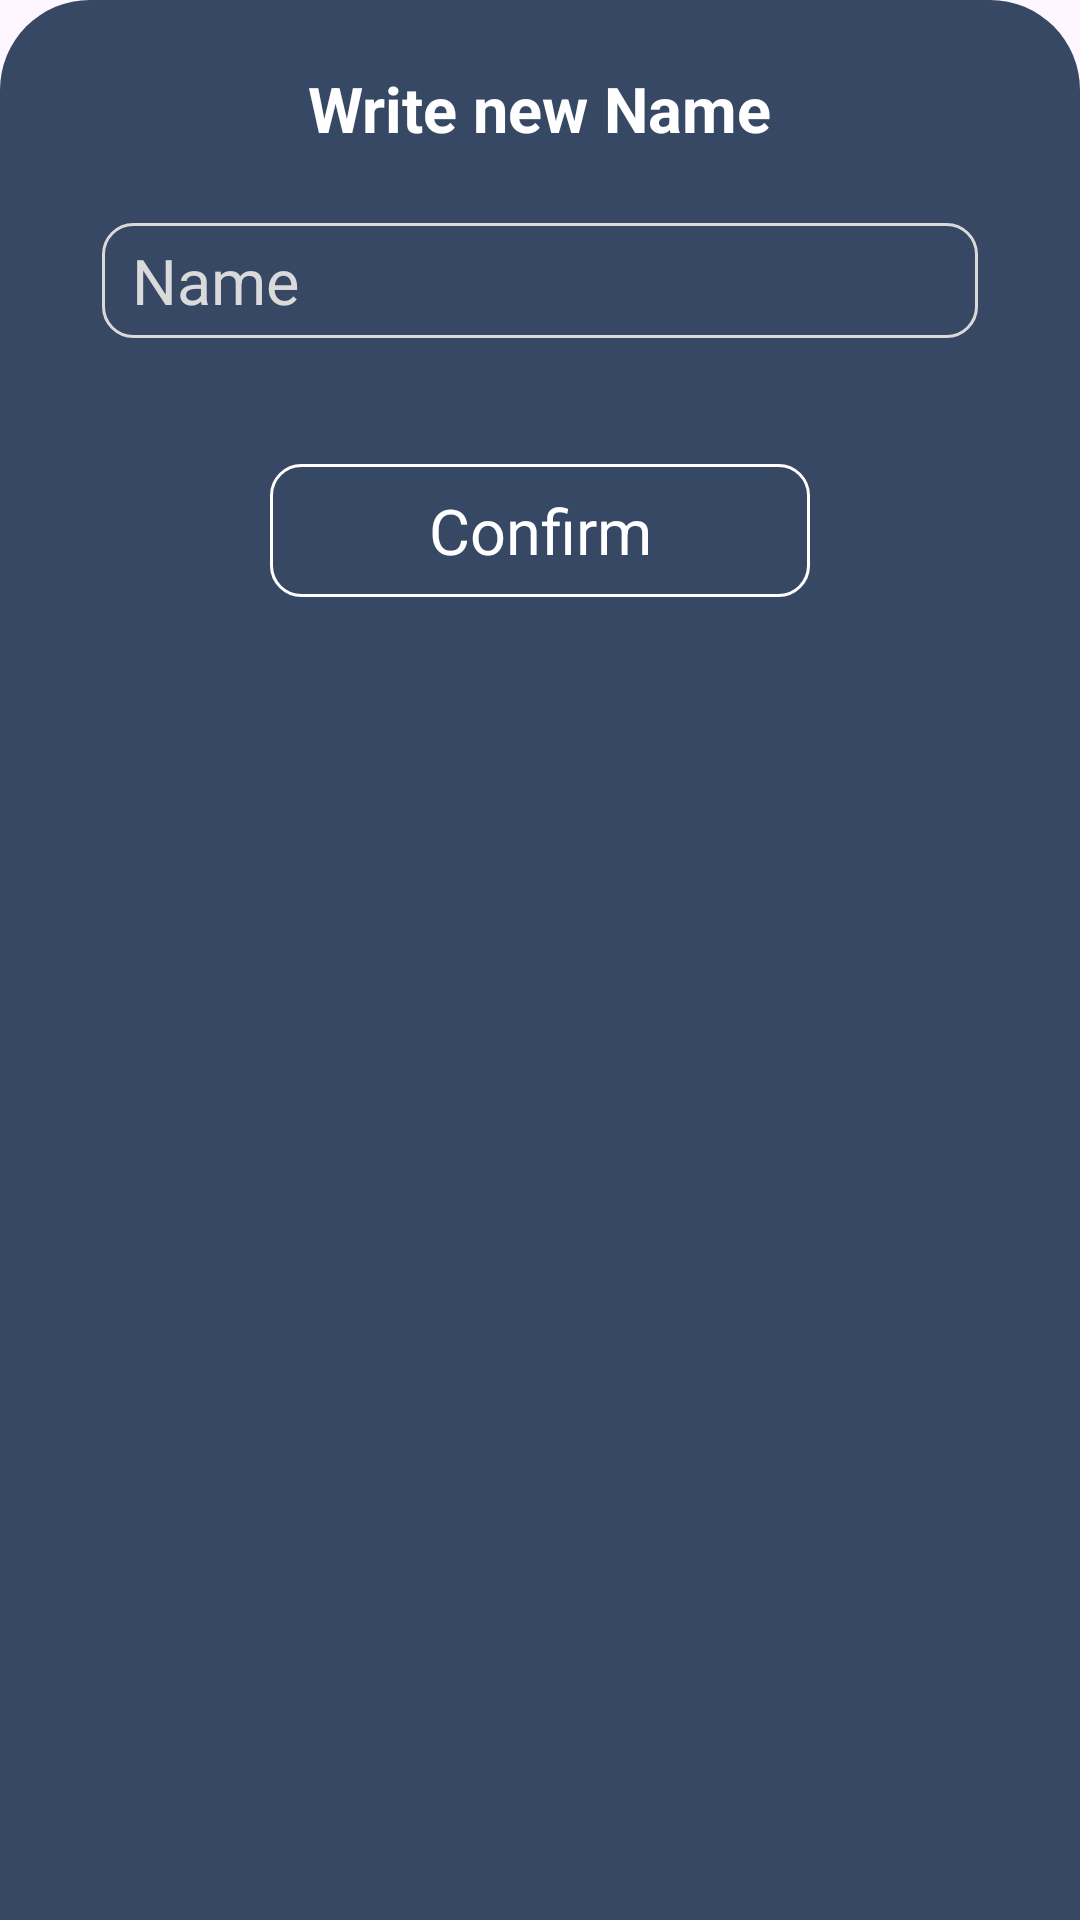

This screen was rendered from an Android layout file. Write that file and the resources it references.
<!-- AndroidManifest.xml: application theme Theme.Quizland -->
<!-- res/layout/bottomsheet_namedialog.xml -->
<?xml version="1.0" encoding="utf-8"?>

<LinearLayout xmlns:android="http://schemas.android.com/apk/res/android"
    android:layout_width="match_parent"
    android:layout_height="match_parent"
    android:background="@drawable/dialog_bg"
    android:gravity="center_horizontal"
    android:orientation="vertical">

    <TextView
        android:layout_width="wrap_content"
        android:layout_height="wrap_content"
        android:layout_marginTop="12dp"
        android:layout_marginBottom="12dp"
        android:text="Write new Name"
        android:textColor="@color/white"
        android:textSize="21sp"
        android:textStyle="bold" />

    <EditText
        android:id="@+id/edit_tv"
        android:layout_width="match_parent"
        android:layout_height="wrap_content"
        android:layout_marginHorizontal="24dp"
        android:layout_marginTop="12dp"
        android:background="@drawable/custom_input_bg"
        android:hint="Name"
        android:inputType="text"
        android:textColor="@color/white"
        android:textColorHint="@color/grey"
        android:textSize="21sp" />

    <TextView
        android:id="@+id/button_success"
        android:layout_width="match_parent"
        android:layout_height="wrap_content"
        android:layout_marginHorizontal="80dp"
        android:layout_marginTop="42dp"
        android:background="@drawable/navy_blue_bg_in"
        android:paddingVertical="8dp"
        android:text="Confirm"
        android:textAlignment="center"
        android:textColor="@color/white"
        android:textSize="21sp" />

</LinearLayout>
<!-- resources referenced by this layout -->
<resources>
  <color name="grey">#DADADA</color>
  <color name="white">#FFFFFFFF</color>
  <!-- drawable custom_input_bg (drawable) -->
  <?xml version="1.0" encoding="utf-8"?>
  
  <selector xmlns:android="http://schemas.android.com/apk/res/android">
  
      <item>
          <shape android:shape="rectangle">
  
              <corners android:radius="10dp" />
              <padding android:top="5dp" android:bottom="5dp" android:right="10dp" android:left="10dp"/>
              <stroke android:width="1dp" android:color="@color/grey" />
          </shape>
  
      </item>
  
  </selector>
  <!-- drawable dialog_bg (drawable) -->
  <?xml version="1.0" encoding="utf-8"?>
  
  <selector xmlns:android="http://schemas.android.com/apk/res/android">
  
      <item>
  
          <shape android:shape="rectangle">
              <solid android:color="#374865" />
              <corners android:topLeftRadius="30dp" android:topRightRadius="30dp" />
              <padding android:bottom="10dp" android:left="10dp" android:right="10dp" android:top="10dp" />
  
          </shape>
  
  
      </item>
  
  </selector>
  <!-- drawable navy_blue_bg_in (drawable) -->
  <?xml version="1.0" encoding="utf-8"?>
  
  <selector xmlns:android="http://schemas.android.com/apk/res/android">
      <item>
          <shape android:shape="rectangle">
              <solid android:color="#374865" />
              <corners android:radius="10dp" />
              <stroke android:color="#FFFF" android:width="1dp"/>
          </shape>
      </item>
  </selector>
  <style name="Theme.Quizland" parent="Base.Theme.Quizland">
          <item name="android:windowTranslucentNavigation">true</item>
      </style>
  <style name="Base.Theme.Quizland" parent="Theme.Material3.DayNight.NoActionBar">
          
          
      </style>
</resources>
